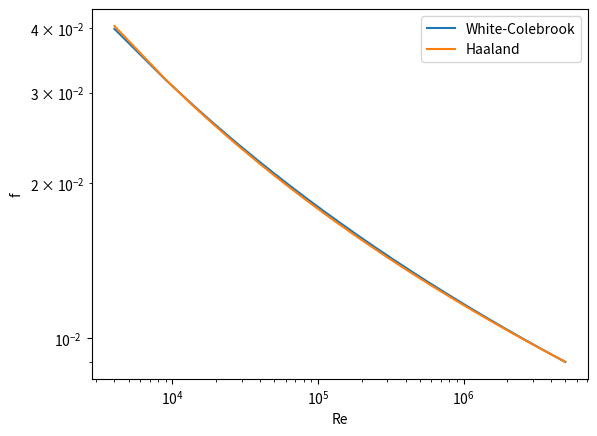

Python code for this plot:
# -*- coding: utf-8 -*-
import numpy as np
from matplotlib import pyplot as plt
from scipy import optimize

def haaland(Re, eps_over_d):
    """ Friction factor, Haaland equation
    """
    f  = (-1.8*np.log10((eps_over_d/3.7)**1.11+6.9/Re))**-2
    return f

def naive_white_colebrook(Re, eps_over_d):
    """Simple iteration.
    
    """
    f_old = 1e6
    f = 0.001
    while np.absolute(f_old-f) > 1e-7:
        # print(f)
        f_old = f
        f = (-2*np.log10( eps_over_d/3.7 + 2.51/(Re*f**0.5) ))**-2
    return f

def white_colebrook(Re, eps_over_d):
    """Friction factor, White-Colebrook equation
        Valid for Re > 4000 and Re < 5e6
    
    """

    def to_zero(f):
#        print(f)
        return f**(-0.5) + 2*np.log10( eps_over_d/3.7 + 2.51/(Re*f**0.5) )
    
    # root, needs intial guess, gradient based, potentially unstable
    # https://docs.scipy.org/doc/scipy/reference/generated/scipy.optimize.root.html#scipy.optimize.root
    # f_initial = 0.001
    # res = optimize.root(to_zero, f_initial)
    # # print(res)
    # assert(res.success)
    # f = res.x[0]
    
    res = optimize.root_scalar(to_zero, bracket=[1e-12, 0.1], method="brentq")
    # print(res)
    assert(res.converged)
    f = res.root
    
    
    return f

##############################################################################
# (a) Naive iterations single value
##############################################################################
# Re = 1e4
# eps_over_d = 0
# print("Haaland f", haaland(Re, eps_over_d))
# print("White-Colebrook f", naive_white_colebrook(Re, eps_over_d))

##############################################################################
# (b) Single value
##############################################################################
Re = 1e4
eps_over_d = 0
print("Haaland f", haaland(Re, eps_over_d))
print("White-Colebrook f", white_colebrook(Re, eps_over_d))

##############################################################################
# (c) Re array
##############################################################################
# Reynolds numbers
# https://docs.scipy.org/doc/numpy-1.15.0/reference/generated/numpy.linspace.html    
Re = np.linspace(4000, 5e6, 1000)
# Wall roughness
eps_over_d = 0

# Friction factors, initilized with as many zeros as there are Re values
f = np.zeros_like(Re)
# Loop over Re values
for k in range(len(Re)):
    f[k] = white_colebrook(Re[k], eps_over_d)

plt.loglog(Re, f, label="White-Colebrook")
plt.loglog(Re, haaland(Re, eps_over_d), label="Haaland")
plt.legend()
plt.xlabel("Re")
plt.ylabel("f")

